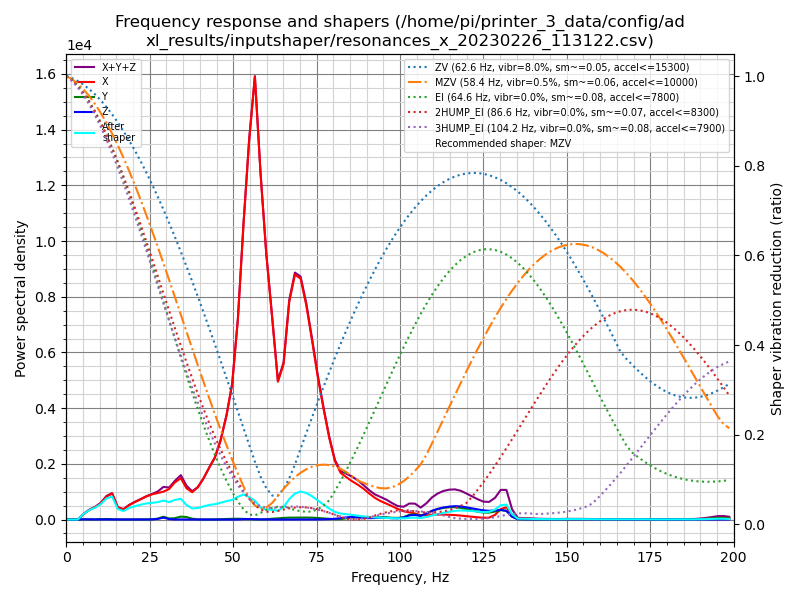

The data file committed next to this chart (first rows):
freq, psd_x, psd_y, psd_z, psd_xyz
0.0, 3.778e+02, 1.633e+01, 1.456e+01, 4.087e+02
1.7, 2.454e+02, 3.986e+01, 3.931e+01, 3.246e+02
3.4, 1.273e+02, 3.882e+01, 4.245e+01, 2.086e+02
5.1, 9.569e+02, 4.265e+01, 4.463e+01, 1.044e+03
6.9, 2.404e+03, 4.845e+01, 4.397e+01, 2.496e+03
8.6, 3.863e+03, 5.607e+01, 4.500e+01, 3.964e+03
10.3, 6.050e+03, 1.584e+02, 4.449e+01, 6.253e+03
12.0, 9.941e+03, 2.514e+02, 4.579e+01, 1.024e+04
13.7, 1.291e+04, 1.223e+02, 4.990e+01, 1.308e+04
15.4, 6.745e+03, 1.009e+02, 4.964e+01, 6.896e+03
17.1, 6.304e+03, 9.032e+01, 4.658e+01, 6.441e+03
18.8, 9.798e+03, 9.596e+01, 4.386e+01, 9.938e+03
20.6, 1.309e+04, 1.129e+02, 4.820e+01, 1.325e+04
22.3, 1.634e+04, 1.326e+02, 5.852e+01, 1.653e+04
24.0, 2.002e+04, 1.251e+02, 8.065e+01, 2.023e+04
25.7, 2.339e+04, 1.925e+02, 1.371e+02, 2.371e+04
27.4, 2.620e+04, 9.529e+02, 6.404e+02, 2.779e+04
29.1, 2.927e+04, 2.938e+03, 2.024e+03, 3.424e+04
30.8, 3.384e+04, 1.174e+03, 4.973e+02, 3.551e+04
32.5, 4.343e+04, 1.610e+03, 1.337e+02, 4.518e+04
34.3, 5.109e+04, 3.610e+03, 1.509e+02, 5.485e+04
36.0, 4.050e+04, 3.251e+03, 8.784e+01, 4.384e+04
37.7, 3.714e+04, 1.177e+03, 6.500e+01, 3.838e+04
39.4, 4.571e+04, 2.596e+02, 7.639e+01, 4.604e+04
41.1, 6.083e+04, 9.061e+01, 8.256e+01, 6.100e+04
42.8, 7.985e+04, 1.404e+02, 6.403e+01, 8.005e+04
44.5, 9.912e+04, 2.997e+02, 5.840e+01, 9.948e+04
46.2, 1.309e+05, 5.841e+02, 5.601e+01, 1.315e+05
48.0, 1.797e+05, 9.316e+02, 4.966e+01, 1.807e+05
49.7, 2.421e+05, 1.342e+03, 5.059e+01, 2.435e+05
51.4, 3.697e+05, 1.509e+03, 1.421e+02, 3.714e+05
53.1, 5.649e+05, 1.216e+03, 7.219e+02, 5.668e+05
54.8, 7.491e+05, 7.838e+02, 9.313e+02, 7.508e+05
56.5, 9.001e+05, 4.965e+02, 5.931e+02, 9.012e+05
58.2, 7.244e+05, 2.495e+02, 3.908e+02, 7.251e+05
59.9, 5.737e+05, 6.978e+02, 2.894e+02, 5.747e+05
61.7, 4.459e+05, 1.857e+03, 1.708e+02, 4.479e+05
63.4, 3.142e+05, 2.777e+03, 8.951e+01, 3.170e+05
65.1, 3.636e+05, 3.818e+03, 7.453e+01, 3.675e+05
66.8, 5.226e+05, 4.603e+03, 1.020e+02, 5.273e+05
68.5, 6.033e+05, 4.759e+03, 1.766e+02, 6.083e+05
70.2, 6.081e+05, 4.987e+03, 2.585e+02, 6.133e+05
71.9, 5.541e+05, 5.208e+03, 2.899e+02, 5.596e+05
73.7, 4.708e+05, 5.033e+03, 2.899e+02, 4.761e+05
75.4, 3.841e+05, 4.228e+03, 3.676e+02, 3.887e+05
77.1, 3.061e+05, 3.191e+03, 6.548e+02, 3.099e+05
78.8, 2.309e+05, 2.148e+03, 1.195e+03, 2.342e+05
80.5, 1.688e+05, 1.036e+03, 2.225e+03, 1.721e+05
82.2, 1.378e+05, 1.213e+03, 4.041e+03, 1.430e+05
83.9, 1.279e+05, 3.760e+03, 6.478e+03, 1.382e+05
85.6, 1.182e+05, 6.229e+03, 7.926e+03, 1.324e+05
87.4, 1.091e+05, 6.860e+03, 6.986e+03, 1.229e+05
89.1, 9.832e+04, 6.336e+03, 5.350e+03, 1.100e+05
90.8, 8.481e+04, 5.996e+03, 4.608e+03, 9.542e+04
92.5, 7.190e+04, 6.527e+03, 5.055e+03, 8.348e+04
94.2, 6.247e+04, 7.624e+03, 6.198e+03, 7.630e+04
95.9, 5.501e+04, 7.607e+03, 6.082e+03, 6.870e+04
97.6, 4.694e+04, 6.293e+03, 4.710e+03, 5.794e+04
99.3, 3.800e+04, 5.801e+03, 4.459e+03, 4.826e+04
101.1, 3.010e+04, 8.782e+03, 7.574e+03, 4.645e+04
... 57 more rows
